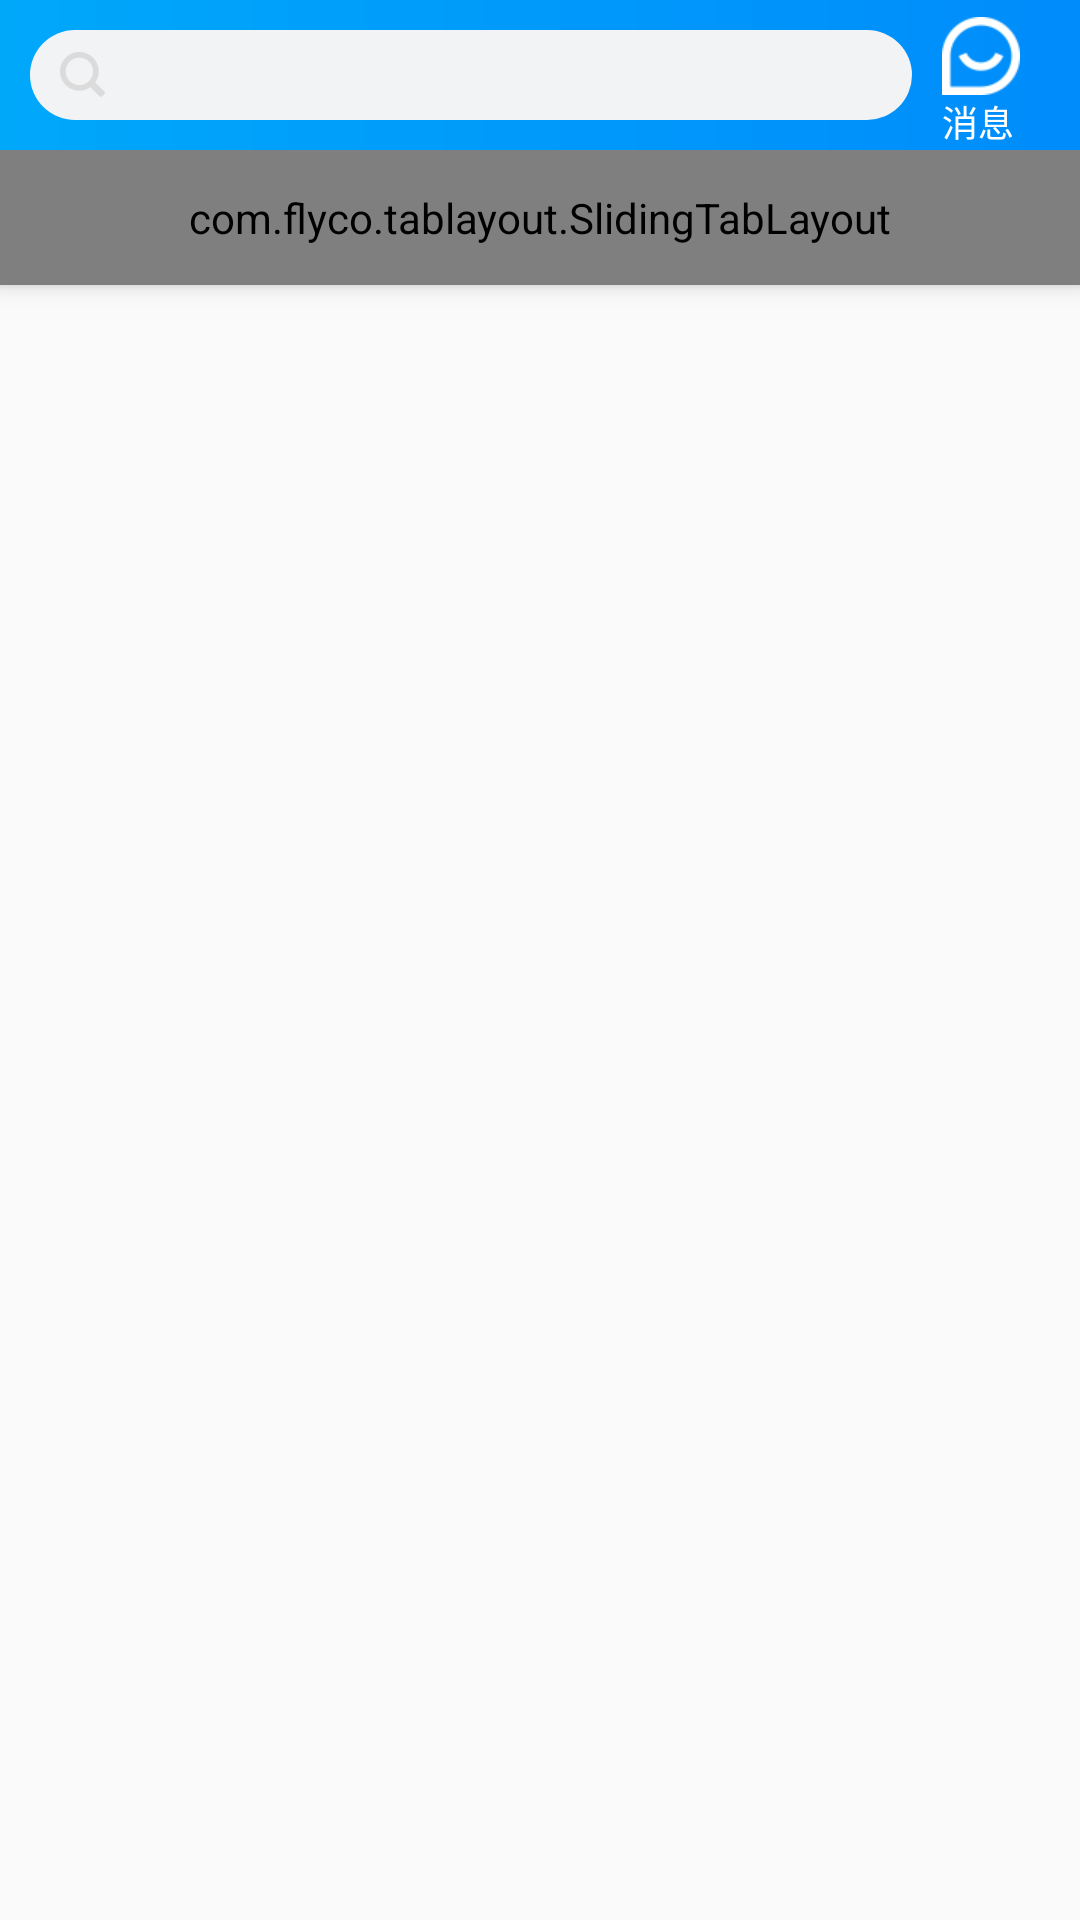

Write the Android layout XML for this screen, with the resource values it uses.
<!-- AndroidManifest.xml: activity theme ActivityTheme -->
<!-- res/layout/fragment_main.xml -->
<?xml version="1.0" encoding="utf-8"?>
<android.support.design.widget.CoordinatorLayout xmlns:android="http://schemas.android.com/apk/res/android"
    xmlns:tools="http://schemas.android.com/tools"
    android:layout_width="match_parent"
    android:layout_height="match_parent"
    xmlns:app="http://schemas.android.com/apk/res-auto"
    android:orientation="vertical">
    <android.support.design.widget.AppBarLayout
        android:id="@+id/appbar"
        android:layout_width="match_parent"
        android:layout_height="wrap_content">

        <include layout="@layout/top_toolbar_search"/>

            <com.flyco.tablayout.SlidingTabLayout
                android:id="@+id/sliding_tab"
                android:layout_width="match_parent"
                android:layout_height="45dp"
                android:background="@color/white"
                app:tl_indicator_color="#FF63B8FF"
                app:tl_textSelectColor="#FF63B8FF"
                app:tl_textUnselectColor="@android:color/black"
                app:tl_indicator_height="3dp"
                app:tl_tab_space_equal="true"
                app:tl_indicator_width="30dp"
                app:tl_textsize="15sp"
                app:tl_tab_padding="10dp"
                />


    </android.support.design.widget.AppBarLayout>

    <android.support.v4.view.ViewPager
        android:id="@+id/content_vp"
        android:layout_width="match_parent"
        android:layout_height="match_parent"
        app:layout_behavior="@string/appbar_scrolling_view_behavior"
        >
    </android.support.v4.view.ViewPager>
    
</android.support.design.widget.CoordinatorLayout>
<!-- res/layout/top_toolbar_search.xml (included above) -->
<?xml version="1.0" encoding="utf-8"?>
<android.support.v7.widget.Toolbar
    xmlns:android="http://schemas.android.com/apk/res/android"
    xmlns:app="http://schemas.android.com/apk/res-auto"
    android:id="@+id/tool_bar"
    android:layout_width="match_parent"
    android:layout_height="50dp"
    app:contentInsetLeft="0dp"
    app:contentInsetStart="0dp"
    app:popupTheme="@style/AppTheme"
    android:background="@drawable/topbar_gradient_bg">

    <LinearLayout
        android:layout_width="match_parent"
        android:layout_height="match_parent"
        android:orientation="horizontal"
        android:gravity="center_vertical"
        android:paddingLeft="@dimen/dimen_10dp"
        android:layout_marginRight="@dimen/dimen_10dp"
       >

        <TextView
            android:id="@+id/search_tv"
            android:paddingLeft="@dimen/dimen_10dp"
            android:layout_width="0dp"
            android:gravity="center_vertical"
            android:layout_weight="1"
            android:drawableLeft="@drawable/sousuo"
            android:background="@drawable/search_top_round"
            android:layout_height="30dp">
        </TextView>


        <TextView
            android:id="@+id/msg_tv"
            android:layout_width="wrap_content"
            android:layout_height="wrap_content"
            android:gravity="center_vertical"
            android:layout_marginLeft="@dimen/dimen_10dp"
            android:paddingRight="@dimen/dimen_10dp"
            android:drawableTop="@drawable/msg_icon"
            android:paddingTop="5dp"
            android:text="消息"
            android:textColor="@color/white"
            android:textSize="12sp" />

    </LinearLayout>

</android.support.v7.widget.Toolbar>
<!-- resources referenced by this layout -->
<resources>
  <dimen name="dimen_10dp">10dp</dimen>
  <!-- drawable msg_icon: png bitmap (drawable-xhdpi, 1307 bytes) -->
  <!-- drawable search_top_round (drawable) -->
  <?xml version="1.0" encoding="utf-8"?>
  <selector xmlns:android="http://schemas.android.com/apk/res/android">
      <item>
          <shape xmlns:android="http://schemas.android.com/apk/res/android" android:shape="rectangle">
              <solid android:color="#F2F3F5" />
              <corners android:radius="20dp" />
          </shape>
      </item>
  </selector>
  <!-- drawable sousuo: png bitmap (drawable-xxhdpi, 1134 bytes) -->
  <!-- drawable topbar_gradient_bg (drawable) -->
  <?xml version="1.0" encoding="utf-8"?>
  <shape xmlns:android="http://schemas.android.com/apk/res/android">
      <gradient
          android:startColor="#00a8fa"
          android:endColor="#008cfb"
          android:angle="0"
          />
  </shape>
  <style name="AppTheme" parent="Base.Theme.AppCompat.Light.DarkActionBar">
          
          <item name="colorPrimary">@color/colorPrimary</item>
          <item name="colorPrimaryDark">@color/colorPrimaryDark</item>
          <item name="colorAccent">@color/colorAccent</item>
      </style>
  <style name="ActivityTheme" parent="Theme.AppCompat.Light.NoActionBar">
          
          <item name="colorPrimary">@color/colorPrimary</item>
          <item name="colorPrimaryDark">@color/colorPrimary</item>
          <item name="colorAccent">@color/colorAccent</item>
      </style>
  <color name="colorPrimary">#4587f7</color>
  <color name="colorPrimaryDark">#4587f7</color>
  <color name="colorAccent">#FF63B8FF</color>
  <!-- not gathered from this repository: default colours our renderer supplied (Android Studio template values) -->
  <color name="white">#FFFFFFFF</color>
</resources>
